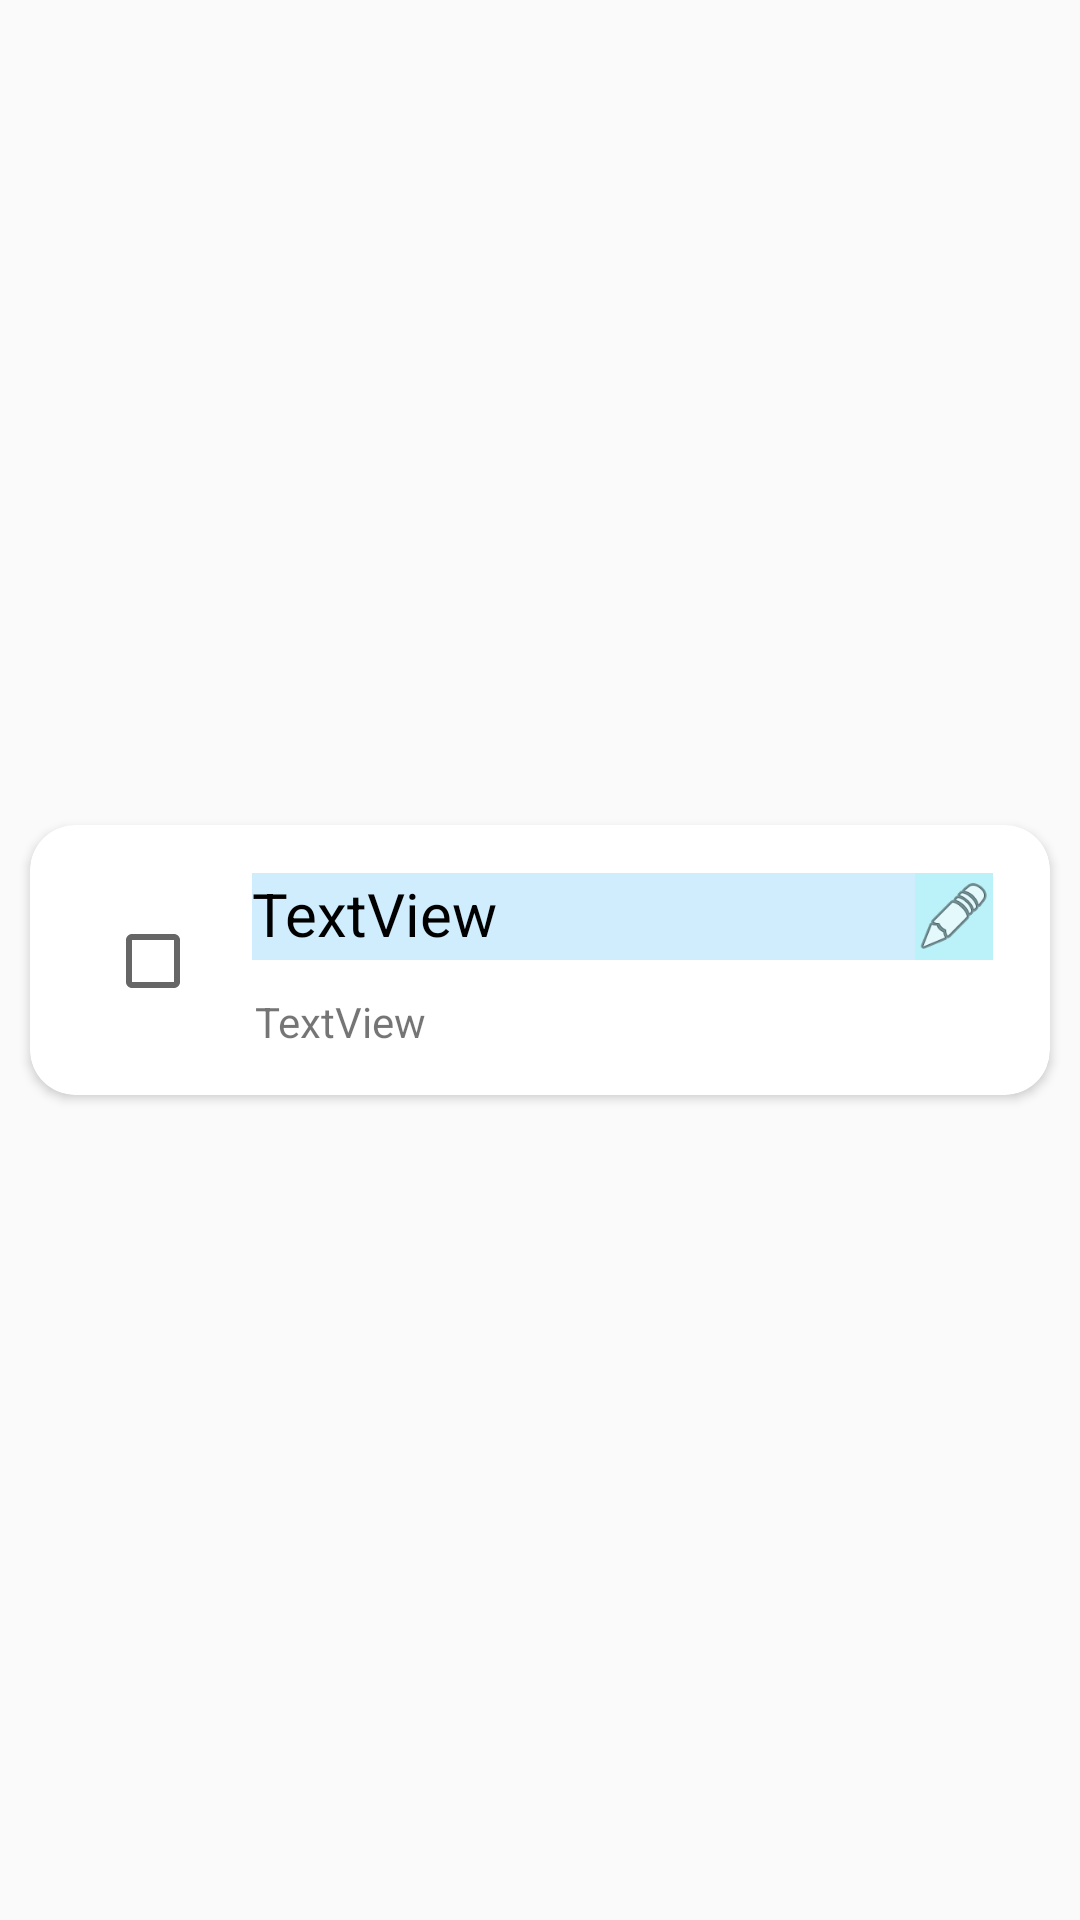

Reconstruct the res/layout file that produces this screen, plus the resources it refers to.
<!-- AndroidManifest.xml: application theme Theme.Chatapp -->
<!-- res/layout/todo_item.xml -->
<?xml version="1.0" encoding="utf-8"?>
<androidx.constraintlayout.widget.ConstraintLayout xmlns:android="http://schemas.android.com/apk/res/android"
    xmlns:app="http://schemas.android.com/apk/res-auto"
    xmlns:tools="http://schemas.android.com/tools"
    android:layout_width="match_parent"
    android:layout_height="wrap_content">

    <androidx.cardview.widget.CardView
        android:id="@+id/CardView"
        android:layout_width="0dp"
        android:layout_height="90dp"
        android:layout_marginStart="10dp"
        android:layout_marginTop="9dp"
        android:layout_marginEnd="10dp"
        android:layout_marginBottom="9dp"
        app:cardCornerRadius="15dp"
        app:layout_constraintBottom_toBottomOf="parent"
        app:layout_constraintEnd_toEndOf="parent"
        app:layout_constraintStart_toStartOf="parent"
        app:layout_constraintTop_toTopOf="parent">

        <androidx.constraintlayout.widget.ConstraintLayout
            android:layout_width="match_parent"
            android:layout_height="match_parent">

            <CheckBox
                android:id="@+id/checkBox"
                android:layout_width="34dp"
                android:layout_height="32dp"
                app:layout_constraintBottom_toBottomOf="parent"
                app:layout_constraintEnd_toEndOf="parent"
                app:layout_constraintHorizontal_bias="0.082"
                app:layout_constraintStart_toStartOf="parent"
                app:layout_constraintTop_toTopOf="parent"
                app:layout_constraintVertical_bias="0.508" />

            <TextView
                android:id="@+id/taskTitle"
                android:layout_width="0dp"
                android:layout_height="29dp"
                android:layout_marginStart="15dp"
                android:layout_marginTop="16dp"
                android:layout_marginEnd="45dp"
                android:background="#D0EDFD"
                android:maxLength="20"
                android:text="TextView"
                android:textAlignment="textStart"
                android:textColor="@color/black"
                android:textSize="20sp"
                app:layout_constraintEnd_toEndOf="parent"
                app:layout_constraintHorizontal_bias="0.0"
                app:layout_constraintStart_toEndOf="@+id/checkBox"
                app:layout_constraintTop_toTopOf="parent" />

            <TextView
                android:id="@+id/taskDate"
                android:layout_width="wrap_content"
                android:layout_height="wrap_content"
                android:layout_marginStart="16dp"
                android:layout_marginTop="20dp"
                android:layout_marginEnd="265dp"
                android:layout_marginBottom="15dp"
                android:text="TextView"
                app:layout_constraintBottom_toBottomOf="parent"
                app:layout_constraintEnd_toEndOf="parent"
                app:layout_constraintHorizontal_bias="0.0"
                app:layout_constraintStart_toEndOf="@+id/checkBox"
                app:layout_constraintTop_toBottomOf="@+id/taskTitle"
                app:layout_constraintVertical_bias="1.0" />

            <ImageView
                android:id="@+id/editIcon"
                android:layout_width="0dp"
                android:layout_height="29dp"
                android:layout_marginTop="16dp"
                android:layout_marginEnd="19dp"
                android:layout_marginBottom="45dp"
                android:background="#BBF1F8"
                app:layout_constraintBottom_toBottomOf="parent"
                app:layout_constraintEnd_toEndOf="parent"
                app:layout_constraintHorizontal_bias="0.0"
                app:layout_constraintStart_toEndOf="@+id/taskTitle"
                app:layout_constraintTop_toTopOf="parent"
                app:layout_constraintVertical_bias="0.0"
                app:srcCompat="@android:drawable/ic_menu_edit" />
        </androidx.constraintlayout.widget.ConstraintLayout>
    </androidx.cardview.widget.CardView>
</androidx.constraintlayout.widget.ConstraintLayout>
<!-- resources referenced by this layout -->
<resources>
  <color name="black">#FF000000</color>
  <style name="Theme.Chatapp" parent="Theme.AppCompat.DayNight.DarkActionBar">
          
          <item name="colorPrimary">#331FA1CC</item>
          <item name="colorPrimaryVariant">#331B108E</item>
          <item name="colorOnPrimary">@color/white</item>
          
          <item name="colorSecondary">#2C8F86</item>
          <item name="colorSecondaryVariant">#F4238F</item>
          <item name="colorOnSecondary">#8B8585</item>
          
          <item name="android:statusBarColor" tools:targetApi="l">#33683B7A</item>
          
      </style>
  <color name="white">#FFFFFFFF</color>
</resources>
